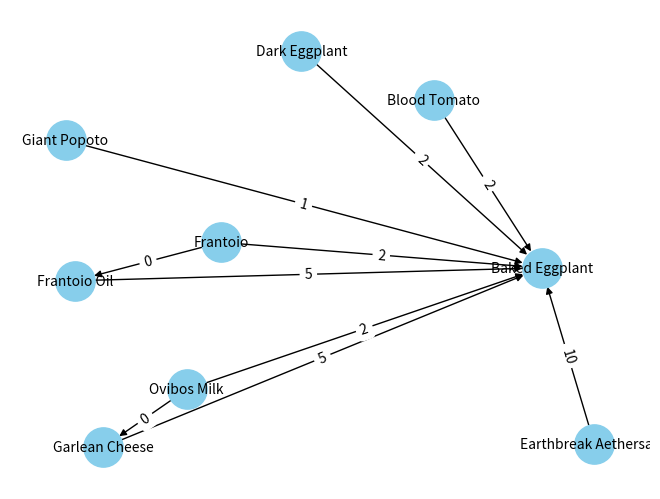

Source code (Python):
# -*- coding: utf-8 -*-
'''
Created on Fri Sep  1 09:42:30 2023

@author: Kiiro Tenshi
'''

import networkx as nx
import matplotlib.pyplot as plt

def create_recipe_graph(materials_dict, target_item, verbose=False):
    G = nx.DiGraph()

    for material, ingredients in materials_dict.items():
        for ingredient, cost in ingredients.items():
            if material != target_item:
                G.add_edge(ingredient, material, cost=0)
            else:
                G.add_edge(ingredient, material, cost=cost)
            G.add_edge(ingredient, target_item, cost=cost)

    if verbose:
        pos = nx.spring_layout(G, seed=42)
        nx.draw(G, pos, with_labels=True, node_size=800, node_color='skyblue', font_size=10, font_color='black')
        labels = nx.get_edge_attributes(G, 'cost')
        nx.draw_networkx_edge_labels(G, pos, edge_labels=labels)
        plt.show()

    return G
        
if __name__ == '__main__':
    materials_dict = {
        'Baked Eggplant': {'Dark Eggplant': 2 ,'Garlean Cheese': 5, 'Frantoio Oil': 5, 
                           'Blood Tomato': 2, 'Giant Popoto': 1, 'Earthbreak Aethersand': 10},
        'Garlean Cheese': {'Ovibos Milk': 2},
        'Frantoio Oil': {'Frantoio': 2}
        }
    target_item = 'Baked Eggplant'
    G = create_recipe_graph(materials_dict, target_item, verbose=True)
